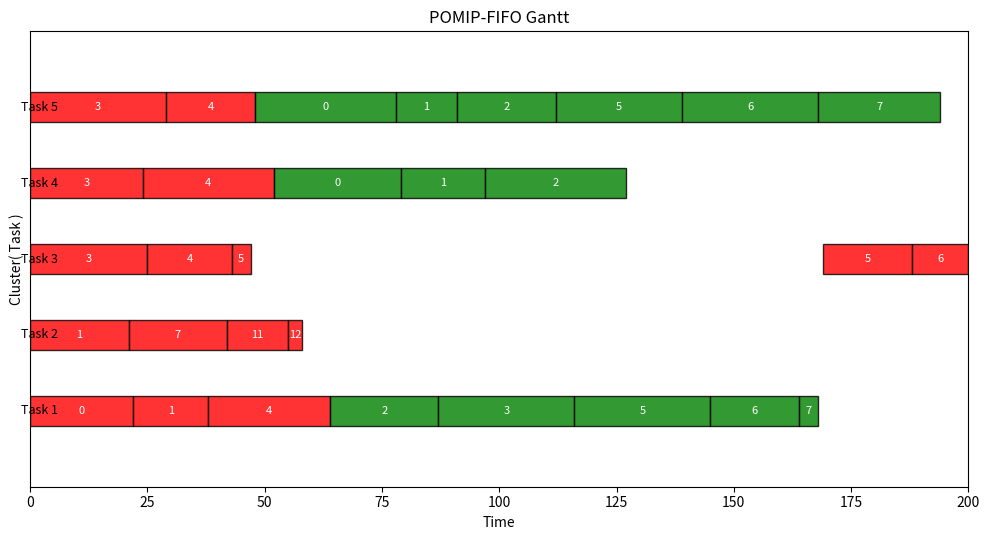
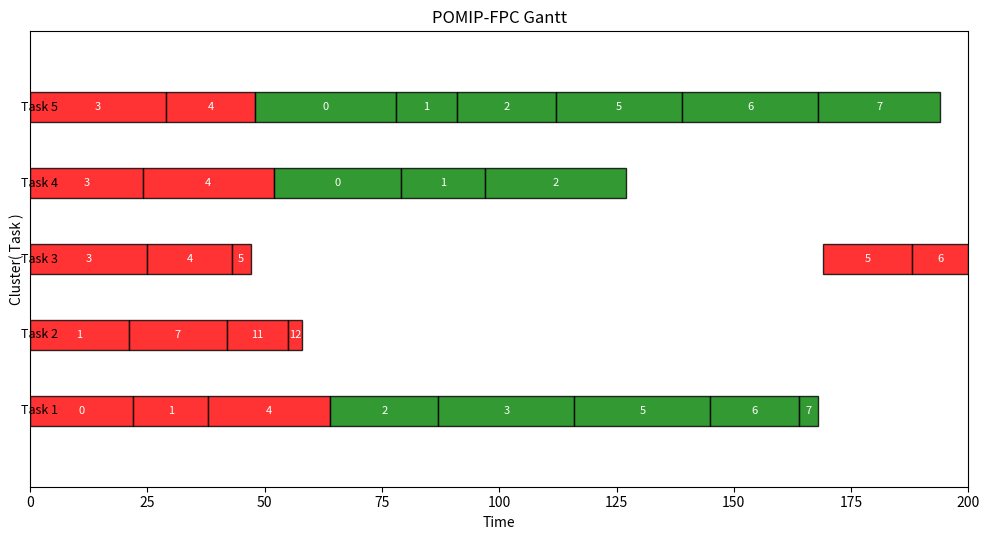

These charts were generated, in order, by the following Python code:
import random
import math
import networkx as nx
import matplotlib.pyplot as plt
import os
from collections import deque

# --------------------------------------------------------
# 1) Global Parameter Settings (old variables)
# --------------------------------------------------------
NUM_TASKS = 5  # Number of tasks to generate
NODES_RANGE = (5, 20)      # Range for # of intermediate nodes
WCET_RANGE = (13, 30)      # Range for each node's WCET
P_EDGE = 0.1               # Probability of edge creation in DAG
D_RATIO_RANGE = (0.125, 0.25)
RESOURCE_RANGE = (1, 6)    # Range for # of shared resources
ACCESS_COUNT_RANGE = (1, 16)
ACCESS_LEN_RANGE = (5, 100)
CRITICAL_RATIOS = [1, 0.9, 0.8, 0.7, 0.6, 0.5, 0.4]
OUTPUT_DIR = "graphs_output"
os.makedirs(OUTPUT_DIR, exist_ok=True)

# --------------------------------------------------------
# 2) Node, Resource, and Task Classes
# --------------------------------------------------------

class Node:
    def __init__(self, node_id, wcet, is_hard=False):
        self.node_id = node_id
        self.wcet = wcet
        self.is_hard = is_hard
        self.remaining_time = wcet
        self.exec_progress = 0  # how many time units of execution have happened
        self.resource_intervals = []  # list of (start, end, resource_id)
        self.in_critical_section = False
        self.completed = False
        self.locked_resource = None
        self.deadline = None  # assigned later
        self.task_id = None

        # For QoS: We'll track the finishing time
        self.finish_time = None
        # We might also track start_time, but you can add that if needed.

    def add_resource_interval(self, start, end, resource_id):
        self.resource_intervals.append((start, end, resource_id))

    def get_resource_needed_now(self):
        for (s, e, r_id) in self.resource_intervals:
            if s <= self.exec_progress < e:
                return r_id
        return None

    def reset(self):
        self.remaining_time = self.wcet
        self.exec_progress = 0
        self.in_critical_section = False
        self.completed = False
        self.locked_resource = None
        self.finish_time = None

class Resource:
    def __init__(self, resource_id, max_access_length):
        self.resource_id = resource_id
        self.global_queue = deque()
        self.max_access_length = max_access_length

    def enqueue_global(self, item, policy="FIFO"):
        self.global_queue.append(item)
        if policy == "FPC":
            # Hard nodes come first, tie-break arrival_time
            def priority(elem):
                return (not elem["is_hard"], elem["arrival_time"])
            sorted_list = sorted(self.global_queue, key=priority)
            self.global_queue = deque(sorted_list)

    def front(self):
        return self.global_queue[0] if self.global_queue else None

    def remove_item(self, node):
        for i, it in enumerate(self.global_queue):
            if it["node"] == node:
                del self.global_queue[i]
                break

    def __repr__(self):
        return f"Resource(id={self.resource_id})"

class Task:
    def __init__(self, task_id, G, node_list, source_id, sink_id):
        self.task_id = task_id
        self.G = G
        self.node_list = node_list
        self.source_id = source_id
        self.sink_id = sink_id

        self.C = 0
        self.L = 0
        self.D = 0
        self.T = 0
        self.U = 0
        self.critical_ratio = 0

    def compute_params(self):
        self.C = sum(n.wcet for n in self.node_list if n.wcet > 0)
        wcet_map = {n.node_id: n.wcet for n in self.node_list}
        self.L = compute_longest_path_length_dag(self.G, wcet_map)

        ratio_d = random.uniform(*D_RATIO_RANGE)
        self.D = int(self.L / ratio_d) if ratio_d != 0 else self.L
        self.T = self.D
        self.U = self.C / self.T if self.T > 0 else float('inf')

    def reset_nodes(self):
        for nd in self.node_list:
            nd.reset()

    def __repr__(self):
        return (f"Task(id={self.task_id},C={self.C},L={self.L},"
                f"D={self.D},U={self.U:.2f})")


# --------------------------------------------------------
# 3) DAG Generation
# --------------------------------------------------------
def create_random_dag(num_inner, p):
    total_nodes = num_inner + 2
    source_id = num_inner
    sink_id = num_inner + 1

    while True:
        G = nx.DiGraph()
        G.add_nodes_from(range(total_nodes))

        node_types = {n: None for n in range(total_nodes)}
        for n in range(num_inner):
            node_types[n] = "Soft"

        ratio_crit = random.choice(CRITICAL_RATIOS)
        ratio_crit /= (ratio_crit + 1)
        num_crit = round(ratio_crit * num_inner)
        crit_nodes = set(random.sample(range(num_inner), num_crit)) if num_inner > 0 else set()
        for c in crit_nodes:
            node_types[c] = "Hard"

        for u in range(num_inner):
            for v in range(u+1, num_inner):
                if random.random() < p and not (node_types[u] == "Soft" and node_types[v] == "Hard"):
                    G.add_edge(u, v)

        if num_inner > 0:
            G.add_edge(source_id, 0)
            G.add_edge(num_inner-1, sink_id)
            for n in range(num_inner):
                if not nx.has_path(G, source_id, n):
                    G.add_edge(source_id, n)

        try:
            nx.topological_sort(G)
            return G, node_types, ratio_crit
        except nx.NetworkXUnfeasible:
            continue

def compute_longest_path_length_dag(G, wcet_map):
    topo = list(nx.topological_sort(G))
    dist = {}
    for v in G.nodes():
        dist[v] = wcet_map[v]
    for u in topo:
        for v in G.successors(u):
            if dist[v] < dist[u] + wcet_map[v]:
                dist[v] = dist[u] + wcet_map[v]
    return max(dist.values()) if dist else 0

def generate_one_task(task_id):
    num_inner = random.randint(*NODES_RANGE)
    G_mid, node_types, ratio_crit = create_random_dag(num_inner, P_EDGE)
    source_id = num_inner
    sink_id = num_inner + 1
    total_nodes = num_inner + 2

    G = nx.DiGraph()
    G.add_nodes_from(range(total_nodes))
    G.add_edges_from(G_mid.edges())
    if num_inner > 0:
        G.add_edge(source_id, 0)
        G.add_edge(num_inner-1, sink_id)

    node_list = []
    for n in range(total_nodes):
        if n in (source_id, sink_id):
            w = 0
        else:
            w = random.randint(*WCET_RANGE)
        is_hard = (node_types[n] == "Hard")
        nd = Node(n, w, is_hard)
        nd.task_id = task_id
        node_list.append(nd)

    t = Task(task_id, G, node_list, source_id, sink_id)
    t.critical_ratio = ratio_crit
    t.compute_params()

    # Assign deadlines to each node = T.D
    for nd in t.node_list:
        nd.deadline = t.D

    # optional: plot
    return t

def hierarchy_pos(G, root, width=1.0, vert_gap=0.2, vert_loc=0, xcenter=0.5):
    pos = {root: (xcenter, vert_loc)}
    neighbors = list(G.successors(root))
    if len(neighbors) != 0:
        dx = width / len(neighbors)
        nextx = xcenter - width/2 - dx/2
        for neighbor in neighbors:
            nextx += dx
            pos.update(hierarchy_pos(G, neighbor, width=dx, vert_gap=vert_gap,
                                     vert_loc=vert_loc-vert_gap, xcenter=nextx))
    return pos

# --------------------------------------------------------
# 4) Resource Generation
# --------------------------------------------------------
def generate_resources(n_r, num_tasks):
    resources = []
    info_list = []
    for r_id in range(n_r):
        max_len = random.randint(*ACCESS_LEN_RANGE)
        total_acc = random.randint(*ACCESS_COUNT_RANGE)
        distribution = [0]*num_tasks
        remain = total_acc
        for i in range(num_tasks - 1):
            if remain <= 0: break
            pick = random.randint(0, remain)
            distribution[i] = pick
            remain -= pick
        distribution[-1] += remain

        r_obj = Resource(resource_id=r_id+1, max_access_length=max_len)
        resources.append(r_obj)
        info_list.append({
            "resource_id": r_id + 1,
            "max_access_length": max_len,
            "total_accesses": total_acc,
            "distribution": distribution
        })

    return resources, info_list

def assign_resource_intervals_to_nodes(tasks, resources, resources_info):
    for r_info in resources_info:
        rid = r_info["resource_id"]
        max_len = r_info["max_access_length"]
        distribution = r_info["distribution"]

        for i, usage_count in enumerate(distribution):
            if usage_count <= 0:
                continue
            candidate_nodes = [nd for nd in tasks[i].node_list if nd.wcet > 0]
            for _ in range(usage_count):
                if not candidate_nodes:
                    break
                nd = random.choice(candidate_nodes)
                interval_length = random.randint(1, min(max_len, nd.wcet))
                start = random.randint(0, nd.wcet - interval_length)
                end = start + interval_length
                nd.add_resource_interval(start, end, rid)

# --------------------------------------------------------
# 5) Federated Scheduling Code
# --------------------------------------------------------

def compute_processors_federated(tasks):
    total = 0
    for t in tasks:
        Ci = t.C
        Li = t.L
        Di = t.D
        Ui = t.U
        if Ui > 1:
            denom = (Di - Li) if (Di - Li) > 0 else 1
            top = (Ci - Li)
            m_i = math.ceil(top / denom)
            if m_i < 1:
                m_i = 1
            total += m_i
        else:
            total += 1
    return total

def federated_output(tasks, n_r):
    U_sum = sum(t.U for t in tasks)
    U_norm = random.uniform(0.1, 1)
    m_simple = math.ceil(U_sum / U_norm)
    m_fed = compute_processors_federated(tasks)

    print("==================================================")
    print(" Task Generation (Phase One) ")
    print("==================================================")
    for t in tasks:
        print(f"Task {t.task_id}: #nodes={len(t.node_list)}, ratio_crit={t.critical_ratio:.2f}")
        print(f"  C={t.C}, L={t.L}, D={t.D}, U={t.U:.3f}")

    print("----------------------------------")
    print(f"Total Utilization UΣ = {U_sum:.3f}")
    print("----------------------------------")

    print(f"\n#Resources (n_r) = {n_r}")

    print("\n==================================================")
    print(" Required Number of Processors ")
    print("==================================================")
    print(f"Based on total utilization => m_simple={m_simple}")
    print(f"Federated scheduling => m_fed={m_fed}")
    print("==================================================")

    return m_fed, m_simple

# --------------------------------------------------------
# 6) POMIP Scheduler with Local & Global Queues + Logging
# --------------------------------------------------------

class POMIPScheduler:
    """
    - 1 CPU per task (federated).
    - local_queues[(task_id, resource_id)] for each resource & task.
    - We log scheduling decisions to produce a Gantt chart later.
    - If any hard node misses its deadline => schedulable= False
    - For non-critical nodes finishing after their deadline => QoS penalty
    """
    def __init__(self, tasks, resources, policy="FIFO", time_limit=2000):
        self.tasks = tasks
        self.resources = resources
        self.policy = policy
        self.time_limit = time_limit

        self.local_queues = {}
        for t in tasks:
            for r in resources:
                self.local_queues[(t.task_id, r.resource_id)] = deque()

        self.cluster_state = {}
        for t in tasks:
            self.cluster_state[t.task_id] = [None]  # 1 CPU for each task

        self.resource_map = {r.resource_id: r for r in resources}

        # Logging: schedule_log[time][ (task_id) ] = node_id or None
        # We'll store a record for each time step, for each cluster
        self.schedule_log = []

    def run(self):
        schedulable = True
        time = 0
        while time < self.time_limit:
            if self.all_done():
                break

            # We'll record occupant for each cluster this time step
            time_snapshot = {}

            for t in self.tasks:
                cpus = self.cluster_state[t.task_id]
                occupant = cpus[0]
                if occupant is None:
                    nd = self.pick_node_to_run(t)
                    if nd:
                        cpus[0] = nd
                        occupant = nd
                if occupant is not None:
                    # occupant runs
                    resource_needed = occupant.get_resource_needed_now()
                    if resource_needed is not None and not occupant.in_critical_section:
                        # request resource
                        r_obj = self.resource_map[resource_needed]
                        self.request_resource_local_queue(occupant, r_obj, time)
                        if not occupant.in_critical_section:
                            # blocked => release CPU
                            cpus[0] = None
                            # attempt migration if can't run in home cluster
                            ok = self.attempt_migration_if_blocked(occupant, resource_needed)
                            occupant = None

                # If occupant is still occupant, run
                if occupant is not None:
                    occupant.remaining_time -= 1
                    occupant.exec_progress += 1
                    if occupant.remaining_time <= 0:
                        occupant.finish_time = time+1  # record finishing
                        if occupant.in_critical_section and occupant.locked_resource:
                            r_obj = self.resource_map[occupant.locked_resource]
                            self.release_resource_local_queue(occupant, r_obj)
                        occupant.completed = True
                        cpus[0] = None

                # Record occupant node_id or None
                if occupant is not None:
                    time_snapshot[t.task_id] = occupant.node_id
                else:
                    time_snapshot[t.task_id] = None

            # After the time-step, check deadlines
            for t in self.tasks:
                for nd in t.node_list:
                    if nd.is_hard and not nd.completed:
                        if time >= nd.deadline:
                            # Critical node missed deadline => entire tasks unschedulable
                            schedulable = False
                            break
                if not schedulable:
                    break
            if not schedulable:
                break

            self.schedule_log.append(time_snapshot)
            time += 1

        # If we exit the loop but still have undone nodes => partial
        if schedulable and not self.all_done():
            schedulable = False

        # Compute final QoS
        avg_qos = self.compute_qos()

        return {
            "schedulable": schedulable,
            "finish_time": time,
            "average_qos": avg_qos
        }

    def compute_qos(self):
        """
        For each non-critical node:
          - If it finishes <= node.deadline => QoS=100%
          - If it finishes after => subtract 30% for each unit after
          - min QoS is 0
        Then average across all non-critical nodes
        """
        total_qos = 0.0
        count_noncrit = 0
        for t in self.tasks:
            for nd in t.node_list:
                if nd.wcet<=0:
                    continue
                if nd.is_hard:
                    # we only compute QoS for non-critical
                    continue
                count_noncrit += 1
                if nd.finish_time is None:
                    # never finished => QoS=0
                    total_qos += 0
                    continue
                # check deadline
                overrun = nd.finish_time - nd.deadline
                if overrun <= 0:
                    # finished on time
                    total_qos += 1.0
                else:
                    # each time unit => -30%
                    penalty = 0.30
                    qval = 1.0 - penalty
                    if qval < 0:
                        qval = 0
                    total_qos += qval
        if count_noncrit == 0:
            return 1.0  # or 0, or 1 meaning no non-critical => no QoS penalty
        return total_qos / count_noncrit

    def all_done(self):
        for t in self.tasks:
            for nd in t.node_list:
                if not nd.completed and nd.wcet>0:
                    return False
        return True

    def pick_node_to_run(self, task):
        cands = []
        for nd in task.node_list:
            if not nd.completed and nd.remaining_time>0:
                cands.append(nd)
        # Hard first
        c_hard = [x for x in cands if x.is_hard and not x.in_critical_section]
        c_soft = [x for x in cands if not x.is_hard]
        if c_hard:
            return c_hard[0]
        elif c_soft:
            return c_soft[0]
        else:
            return None

    # ----------- Local & Global Queue Logic -----------

    def request_resource_local_queue(self, node, resource_obj, current_time):
        tid = node.task_id
        rid = resource_obj.resource_id
        fq = self.local_queues[(tid, rid)]

        if node not in fq:
            fq.append(node)

        if fq and fq[0] == node:
            item = {
                "node": node,
                "arrival_time": current_time,
                "is_hard": node.is_hard
            }
            resource_obj.enqueue_global(item, policy=self.policy)
            front_gq = resource_obj.front()
            if front_gq and front_gq["node"] == node:
                node.in_critical_section = True
                node.locked_resource = rid

    def release_resource_local_queue(self, node, resource_obj):
        resource_obj.remove_item(node)
        tid = node.task_id
        rid = resource_obj.resource_id
        fq = self.local_queues[(tid, rid)]
        if fq and fq[0] == node:
            fq.popleft()
        else:
            if node in fq:
                fq.remove(node)
        node.in_critical_section = False
        node.locked_resource = None
        # next head
        if fq:
            head_node = fq[0]
            item = {
                "node": head_node,
                "arrival_time": 0,
                "is_hard": head_node.is_hard
            }
            resource_obj.enqueue_global(item, policy=self.policy)
            front_gq = resource_obj.front()
            if front_gq and front_gq["node"] == head_node:
                head_node.in_critical_section = True
                head_node.locked_resource = rid

    # ----------- POMIP Rules #1, #2 -----------

    def attempt_preemption_in_cluster(self, cluster_cpus, node):
        for idx, occupant in enumerate(cluster_cpus):
            if occupant is None:
                return idx
        if node.in_critical_section:
            for idx, occupant in enumerate(cluster_cpus):
                if occupant and not occupant.in_critical_section:
                    return idx
        return None

    def attempt_migration_if_blocked(self, node, resource_id):
        home_tid = node.task_id
        for t in self.tasks:
            if t.task_id == home_tid:
                continue
            if len(self.local_queues[(t.task_id, resource_id)]) > 0:
                cluster_cpus = self.cluster_state[t.task_id]
                idx = self.attempt_preemption_in_cluster(cluster_cpus, node)
                if idx is not None:
                    if cluster_cpus[idx] is not None:
                        cluster_cpus[idx] = None
                    cluster_cpus[idx] = node
                    return True
        return False

    # ---------- Visualization for Gantt ----------

    def plot_schedule(self, title="POMIP Schedule", filename="schedule.png"):
        """
        Create a Gantt-like chart from self.schedule_log:
          self.schedule_log[time][task_id] = node_id or None
        Each cluster is a "row" in the chart, time is the x-axis.
        We color nodes by node_id or is_hard status.
        """
        # We'll create a figure with one row per task
        fig, ax = plt.subplots(figsize=(10, 3 + len(self.tasks)*0.5))

        # Build an array: schedule_log[t][tid] = node_id or None
        # We'll store intervals as (start, end, occupant) for each cluster
        intervals_per_cluster = {t.task_id: [] for t in self.tasks}

        if not self.schedule_log:
            plt.title(title + " (No execution recorded)")
            plt.savefig(filename)
            plt.close()
            return

        max_time = len(self.schedule_log)
        # We'll parse the log
        # For each cluster (task_id), we gather consecutive time intervals where occupant = same node_id
        for t_idx in range(max_time):
            snapshot = self.schedule_log[t_idx]
            for task_id, node_id in snapshot.items():
                intervals = intervals_per_cluster[task_id]
                if not intervals:
                    # new interval
                    intervals.append([t_idx, t_idx+1, node_id]) # [start, end, occupant]
                else:
                    last = intervals[-1]
                    if last[2] == node_id:
                        # extend
                        last[1] = t_idx+1
                    else:
                        # new
                        intervals.append([t_idx, t_idx+1, node_id])

        # Now we plot each cluster as a "row"
        # cluster y = (some index), occupant is a rectangle from [start..end]
        ybase = 0
        for i, t in enumerate(self.tasks):
            y = i  # row index
            intervals = intervals_per_cluster[t.task_id]
            for (start, end, occupant) in intervals:
                if occupant is not None:
                    # color for occupant
                    # let's say if occupant is Hard => color='red', else 'green'
                    node_obj = None
                    for nd in t.node_list:
                        if nd.node_id == occupant:
                            node_obj = nd
                            break
                    if node_obj and node_obj.is_hard:
                        color = 'red'
                    else:
                        color = 'green'
                    ax.barh(y, end-start, left=start, height=0.4, color=color,
                            edgecolor='black', alpha=0.8)

                    ax.text((start+end)/2, y, f"{occupant}", ha='center', va='center', color='white', fontsize=8)

            ax.text(-2, y, f"Task {t.task_id}", va='center', fontsize=9)

        ax.set_xlim(0, max_time)
        ax.set_ylim(-1, len(self.tasks))
        ax.set_xlabel("Time")
        ax.set_ylabel("Cluster( Task )")
        ax.set_yticks([])
        plt.title(title)
        plt.tight_layout()
        plt.savefig(filename)
        plt.close()


# --------------------------------------------------------
# 7) Main
# --------------------------------------------------------

def main():
    random.seed(1)

    # 1) Generate tasks
    tasks = []
    for i in range(NUM_TASKS):
        t_info = generate_one_task(i+1)
        tasks.append(t_info)

    # 2) Generate resources
    n_r = random.randint(*RESOURCE_RANGE)
    resources, resources_info = generate_resources(n_r, NUM_TASKS)

    # 3) Assign partial intervals based on distribution
    assign_resource_intervals_to_nodes(tasks, resources, resources_info)

    # 4) Print fed info
    m_fed, m_simple = federated_output(tasks, n_r)

    # 5) POMIP with FIFO
    for t in tasks:
        t.reset_nodes()
    sched_fifo = POMIPScheduler(tasks, resources, policy="FIFO", time_limit=200)
    fifo_result = sched_fifo.run()
    print("\n=== POMIP (FIFO) ===")
    print("Schedulable?", fifo_result["schedulable"])
    print("Finish time:", fifo_result["finish_time"])
    print("Avg QoS:", fifo_result["average_qos"])
    # Visualize
    sched_fifo.plot_schedule(title="POMIP-FIFO Gantt", filename="fifo_schedule.png")

    # 6) POMIP with FPC
    for t in tasks:
        t.reset_nodes()
    sched_fpc = POMIPScheduler(tasks, resources, policy="FPC", time_limit=200)
    fpc_result = sched_fpc.run()
    print("\n=== POMIP (FPC) ===")
    print("Schedulable?", fpc_result["schedulable"])
    print("Finish time:", fpc_result["finish_time"])
    print("Avg QoS:", fpc_result["average_qos"])
    # Visualize
    sched_fpc.plot_schedule(title="POMIP-FPC Gantt", filename="fpc_schedule.png")

if __name__ == "__main__":
    main()
